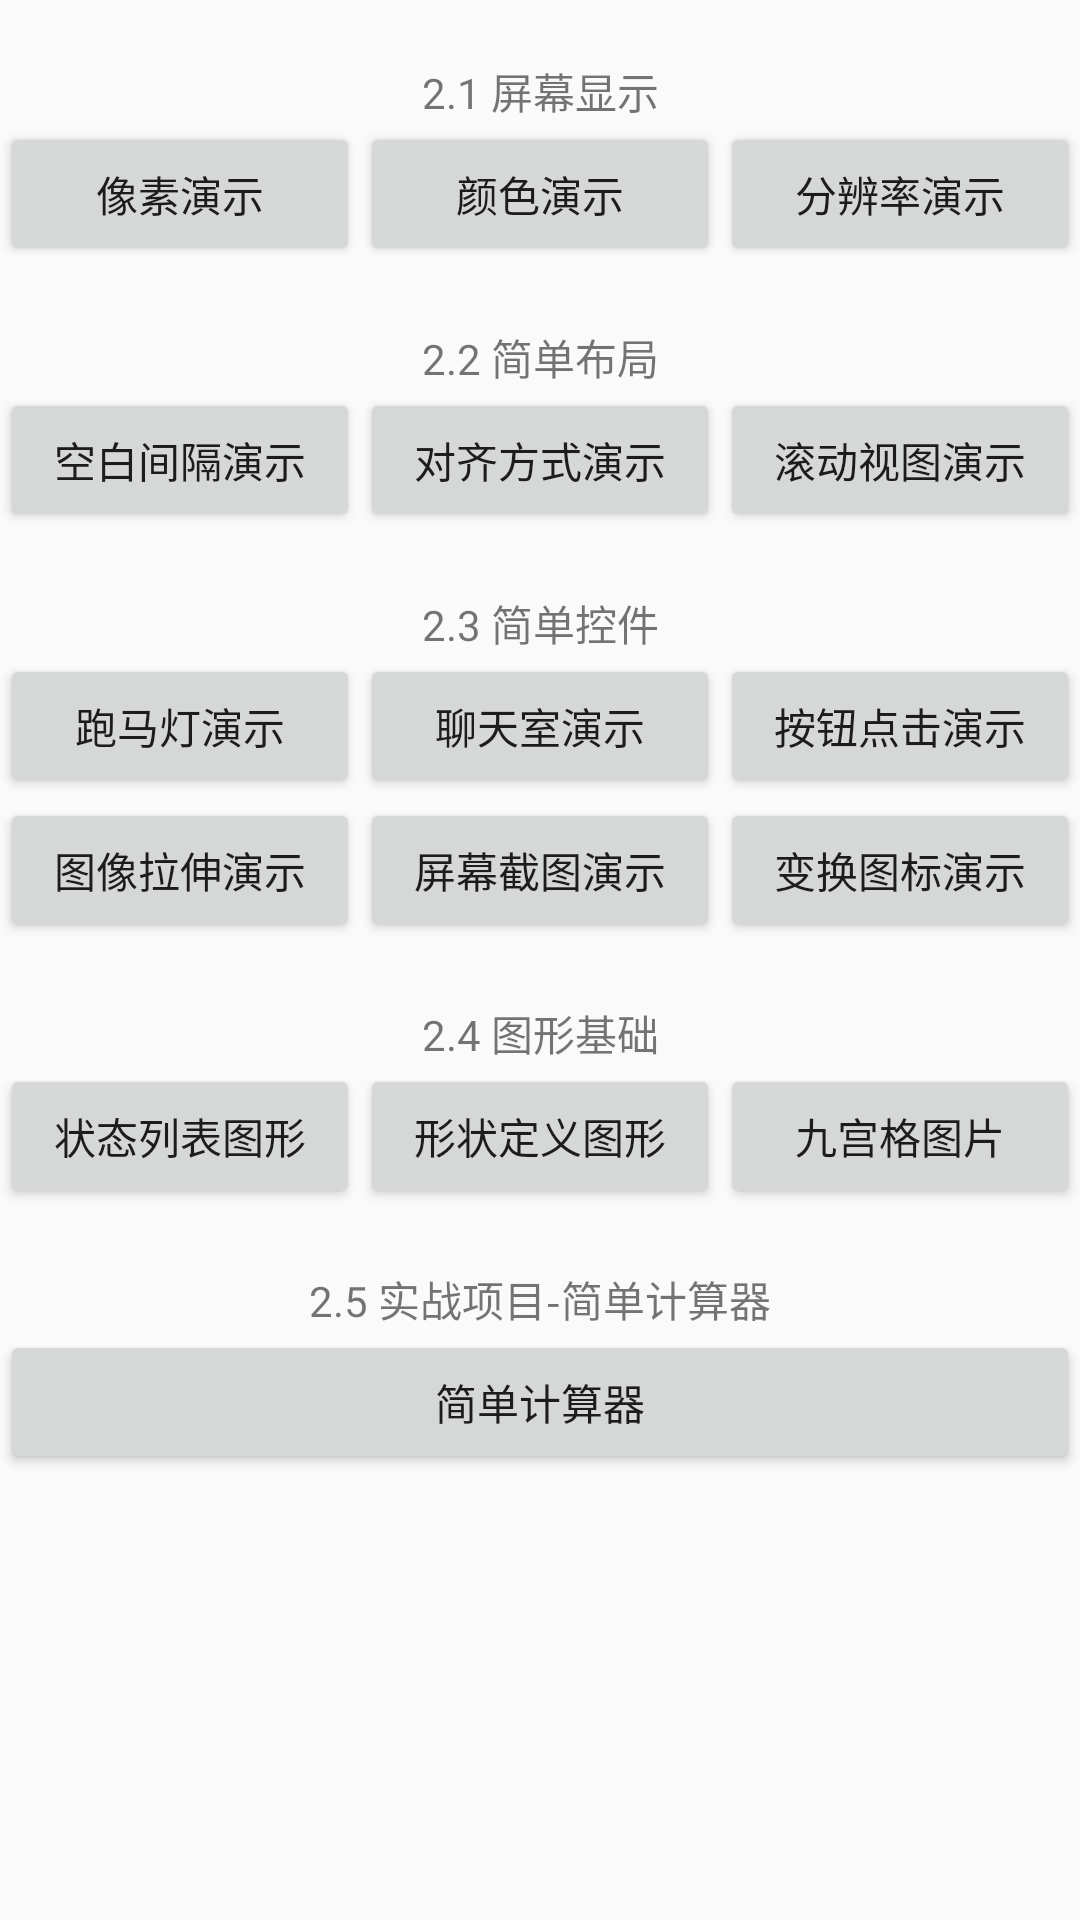

This screen was rendered from an Android layout file. Write that file and the resources it references.
<!-- AndroidManifest.xml: application theme AppTheme -->
<!-- res/layout/activity_main.xml -->
<?xml version="1.0" encoding="utf-8"?>
<LinearLayout xmlns:android="http://schemas.android.com/apk/res/android"
    android:layout_width="match_parent"
    android:layout_height="match_parent"
    android:orientation="vertical">

    <ScrollView
        android:layout_width="match_parent"
        android:layout_height="wrap_content">

        <LinearLayout
            android:layout_width="match_parent"
            android:layout_height="wrap_content"
            android:orientation="vertical"
            android:paddingBottom="10dp">

            <TextView
                android:layout_width="match_parent"
                android:layout_height="wrap_content"
                android:layout_marginTop="20dp"
                android:gravity="center"
                android:text="2.1 屏幕显示" />

            <LinearLayout
                android:layout_width="match_parent"
                android:layout_height="wrap_content"
                android:orientation="horizontal">

                <Button
                    android:id="@+id/btn_px"
                    android:layout_width="0dp"
                    android:layout_height="wrap_content"
                    android:layout_weight="1"
                    android:text="像素演示" />

                <Button
                    android:id="@+id/btn_color"
                    android:layout_width="0dp"
                    android:layout_height="wrap_content"
                    android:layout_weight="1"
                    android:text="颜色演示" />

                <Button
                    android:id="@+id/btn_screen"
                    android:layout_width="0dp"
                    android:layout_height="wrap_content"
                    android:layout_weight="1"
                    android:text="分辨率演示" />

            </LinearLayout>

            <TextView
                android:layout_width="match_parent"
                android:layout_height="wrap_content"
                android:layout_marginTop="20dp"
                android:gravity="center"
                android:text="2.2 简单布局" />

            <LinearLayout
                android:layout_width="match_parent"
                android:layout_height="wrap_content"
                android:orientation="horizontal">

                <Button
                    android:id="@+id/btn_margin"
                    android:layout_width="0dp"
                    android:layout_height="wrap_content"
                    android:layout_weight="1"
                    android:text="空白间隔演示" />

                <Button
                    android:id="@+id/btn_gravity"
                    android:layout_width="0dp"
                    android:layout_height="wrap_content"
                    android:layout_weight="1"
                    android:text="对齐方式演示" />

                <Button
                    android:id="@+id/btn_scroll"
                    android:layout_width="0dp"
                    android:layout_height="wrap_content"
                    android:layout_weight="1"
                    android:text="滚动视图演示" />

            </LinearLayout>

            <TextView
                android:layout_width="match_parent"
                android:layout_height="wrap_content"
                android:layout_marginTop="20dp"
                android:gravity="center"
                android:text="2.3 简单控件" />

            <LinearLayout
                android:layout_width="match_parent"
                android:layout_height="wrap_content"
                android:orientation="horizontal">

                <Button
                    android:id="@+id/btn_marquee"
                    android:layout_width="0dp"
                    android:layout_height="wrap_content"
                    android:layout_weight="1"
                    android:text="跑马灯演示" />

                <Button
                    android:id="@+id/btn_bbs"
                    android:layout_width="0dp"
                    android:layout_height="wrap_content"
                    android:layout_weight="1"
                    android:text="聊天室演示" />

                <Button
                    android:id="@+id/btn_click"
                    android:layout_width="0dp"
                    android:layout_height="wrap_content"
                    android:layout_weight="1"
                    android:text="按钮点击演示" />

            </LinearLayout>

            <LinearLayout
                android:layout_width="match_parent"
                android:layout_height="wrap_content"
                android:orientation="horizontal">

                <Button
                    android:id="@+id/btn_scale"
                    android:layout_width="0dp"
                    android:layout_height="wrap_content"
                    android:layout_weight="1"
                    android:text="图像拉伸演示" />

                <Button
                    android:id="@+id/btn_capture"
                    android:layout_width="0dp"
                    android:layout_height="wrap_content"
                    android:layout_weight="1"
                    android:text="屏幕截图演示" />

                <Button
                    android:id="@+id/btn_icon"
                    android:layout_width="0dp"
                    android:layout_height="wrap_content"
                    android:layout_weight="1"
                    android:text="变换图标演示" />

            </LinearLayout>

            <TextView
                android:layout_width="match_parent"
                android:layout_height="wrap_content"
                android:layout_marginTop="20dp"
                android:gravity="center"
                android:text="2.4 图形基础" />

            <LinearLayout
                android:layout_width="match_parent"
                android:layout_height="wrap_content"
                android:orientation="horizontal">

                <Button
                    android:id="@+id/btn_state"
                    android:layout_width="0dp"
                    android:layout_height="wrap_content"
                    android:layout_weight="1"
                    android:text="状态列表图形" />

                <Button
                    android:id="@+id/btn_shape"
                    android:layout_width="0dp"
                    android:layout_height="wrap_content"
                    android:layout_weight="1"
                    android:text="形状定义图形" />

                <Button
                    android:id="@+id/btn_nine"
                    android:layout_width="0dp"
                    android:layout_height="wrap_content"
                    android:layout_weight="1"
                    android:text="九宫格图片" />

            </LinearLayout>

            <TextView
                android:layout_width="match_parent"
                android:layout_height="wrap_content"
                android:layout_marginTop="20dp"
                android:gravity="center"
                android:text="2.5 实战项目-简单计算器" />

            <Button
                android:id="@+id/btn_calculator"
                android:layout_width="match_parent"
                android:layout_height="wrap_content"
                android:text="简单计算器" />
        </LinearLayout>
    </ScrollView>

</LinearLayout>
<!-- resources referenced by this layout -->
<resources>
  <style name="AppTheme" parent="Theme.AppCompat.Light.DarkActionBar">
          
          <item name="colorPrimary">@color/colorPrimary</item>
          <item name="colorPrimaryDark">@color/colorPrimaryDark</item>
          <item name="colorAccent">@color/colorAccent</item>
      </style>
  <!-- not gathered from this repository: default colours our renderer supplied (Android Studio template values) -->
  <color name="colorPrimary">#FF6200EE</color>
  <color name="colorPrimaryDark">#FF3700B3</color>
  <color name="colorAccent">#FF03DAC5</color>
</resources>
